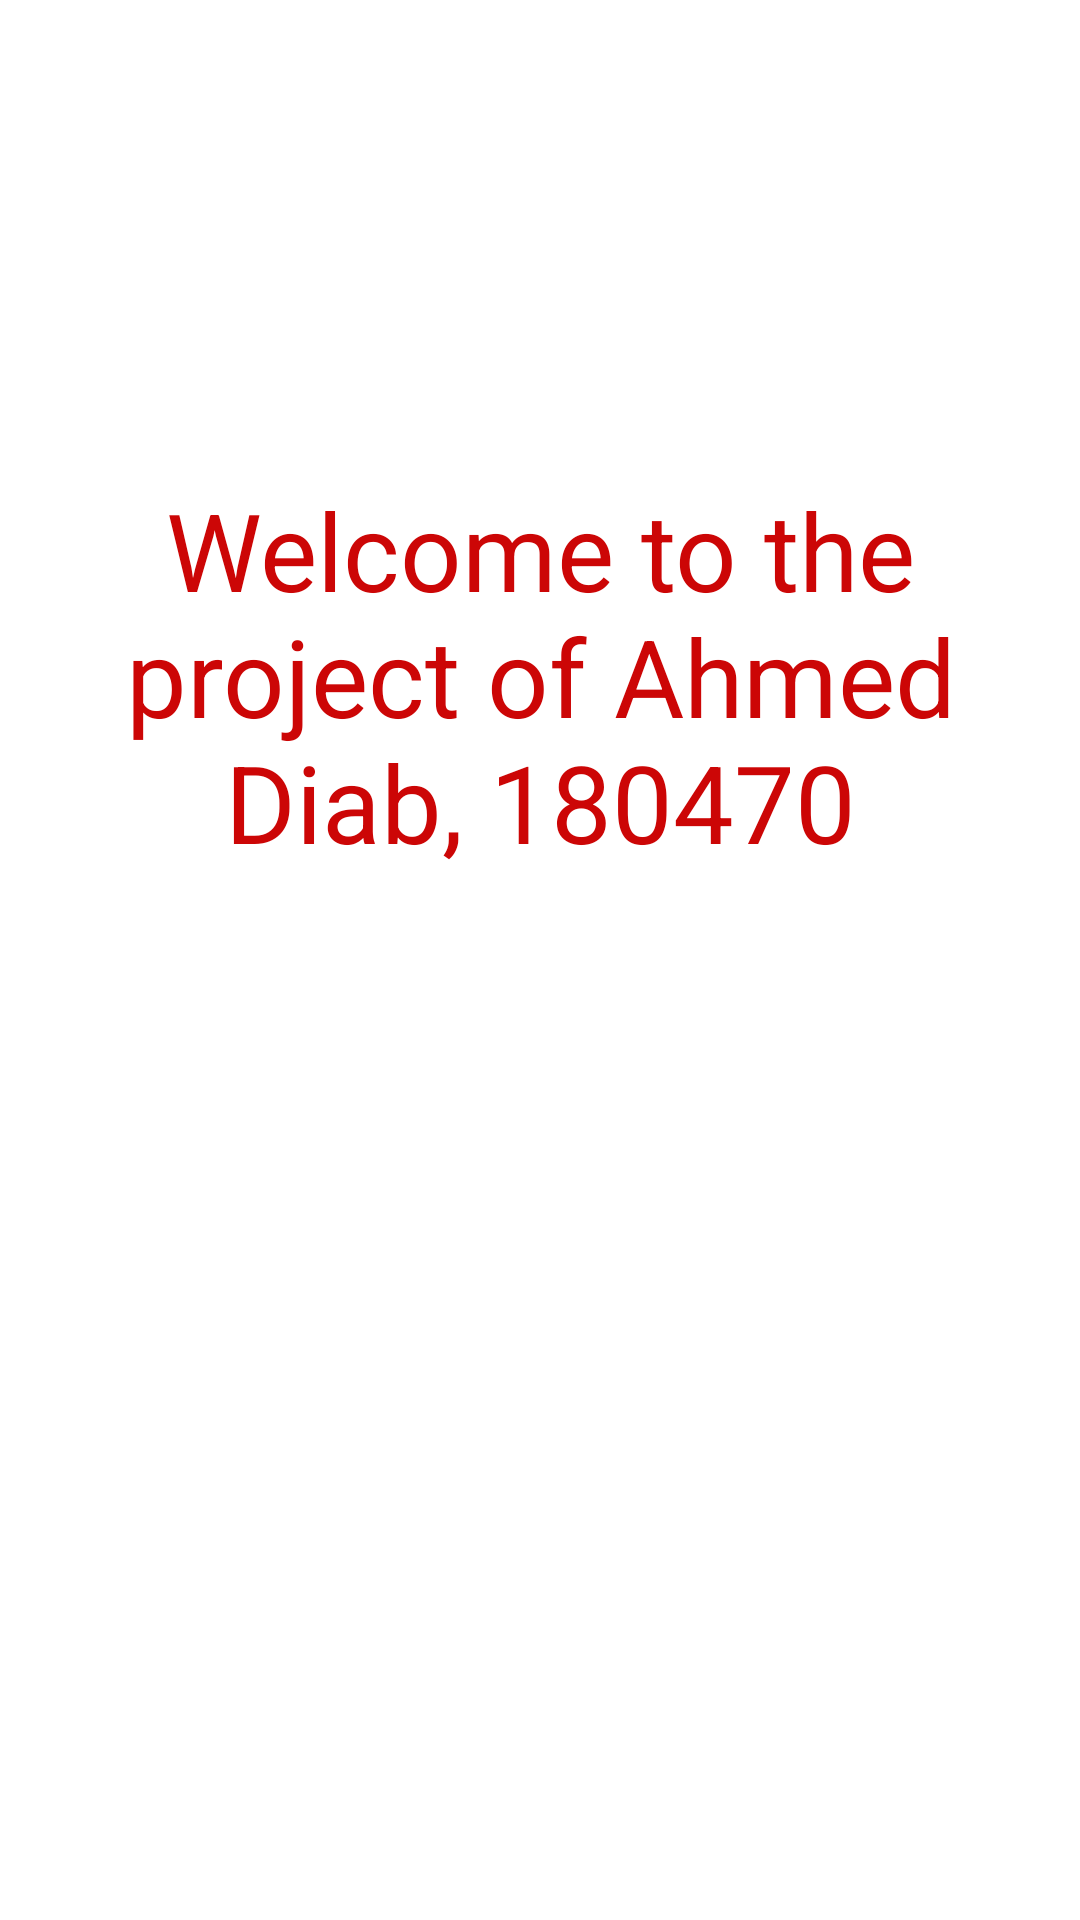

Reconstruct the res/layout file that produces this screen, plus the resources it refers to.
<!-- AndroidManifest.xml: application theme Theme.DiabmidT2 -->
<!-- res/layout/activity_splash.xml -->
<?xml version="1.0" encoding="utf-8"?>
<androidx.constraintlayout.widget.ConstraintLayout xmlns:android="http://schemas.android.com/apk/res/android"
    xmlns:app="http://schemas.android.com/apk/res-auto"
    xmlns:tools="http://schemas.android.com/tools"
    android:layout_width="match_parent"
    android:layout_height="match_parent"
   >

    <TextView
        android:id="@+id/welcome"
        android:layout_width="wrap_content"
        android:layout_height="wrap_content"
        android:gravity="center"
        android:text="@string/welcome"
        android:textColor="#CC0606"
        android:textSize="36dp"
        app:layout_constraintBottom_toBottomOf="parent"
        app:layout_constraintEnd_toEndOf="parent"
        app:layout_constraintHorizontal_bias="0.0"
        app:layout_constraintStart_toStartOf="parent"
        app:layout_constraintTop_toTopOf="parent"
        app:layout_constraintVertical_bias="0.313" />

    <TextView
        android:id="@+id/timer"
        android:layout_width="98dp"
        android:layout_height="83dp"

        android:textColor="#311B92"
        android:textSize="20dp"
        app:layout_constraintBottom_toBottomOf="parent"
        app:layout_constraintEnd_toEndOf="parent"
        app:layout_constraintHorizontal_bias="0.498"
        app:layout_constraintStart_toStartOf="parent"
        app:layout_constraintTop_toTopOf="parent"
        app:layout_constraintVertical_bias="0.729" />
</androidx.constraintlayout.widget.ConstraintLayout>
<!-- resources referenced by this layout -->
<resources>
  <string name="welcome">Welcome to the project of Ahmed Diab, 180470</string>
  <style name="Theme.DiabmidT2" parent="Theme.MaterialComponents.DayNight.DarkActionBar">
          
          <item name="colorPrimary">@color/purple_500</item>
          <item name="colorPrimaryVariant">@color/purple_700</item>
          <item name="colorOnPrimary">@color/white</item>
          
          <item name="colorSecondary">@color/teal_200</item>
          <item name="colorSecondaryVariant">@color/teal_700</item>
          <item name="colorOnSecondary">@color/black</item>
          
          <item name="android:statusBarColor" tools:targetApi="l">?attr/colorPrimaryVariant</item>
          
      </style>
  <!-- not gathered from this repository: default colours our renderer supplied (Android Studio template values) -->
  <color name="purple_500">#FF6200EE</color>
  <color name="purple_700">#FF3700B3</color>
  <color name="teal_200">#FF03DAC5</color>
  <color name="teal_700">#FF018786</color>
  <color name="black">#FF000000</color>
  <color name="white">#FFFFFFFF</color>
</resources>
